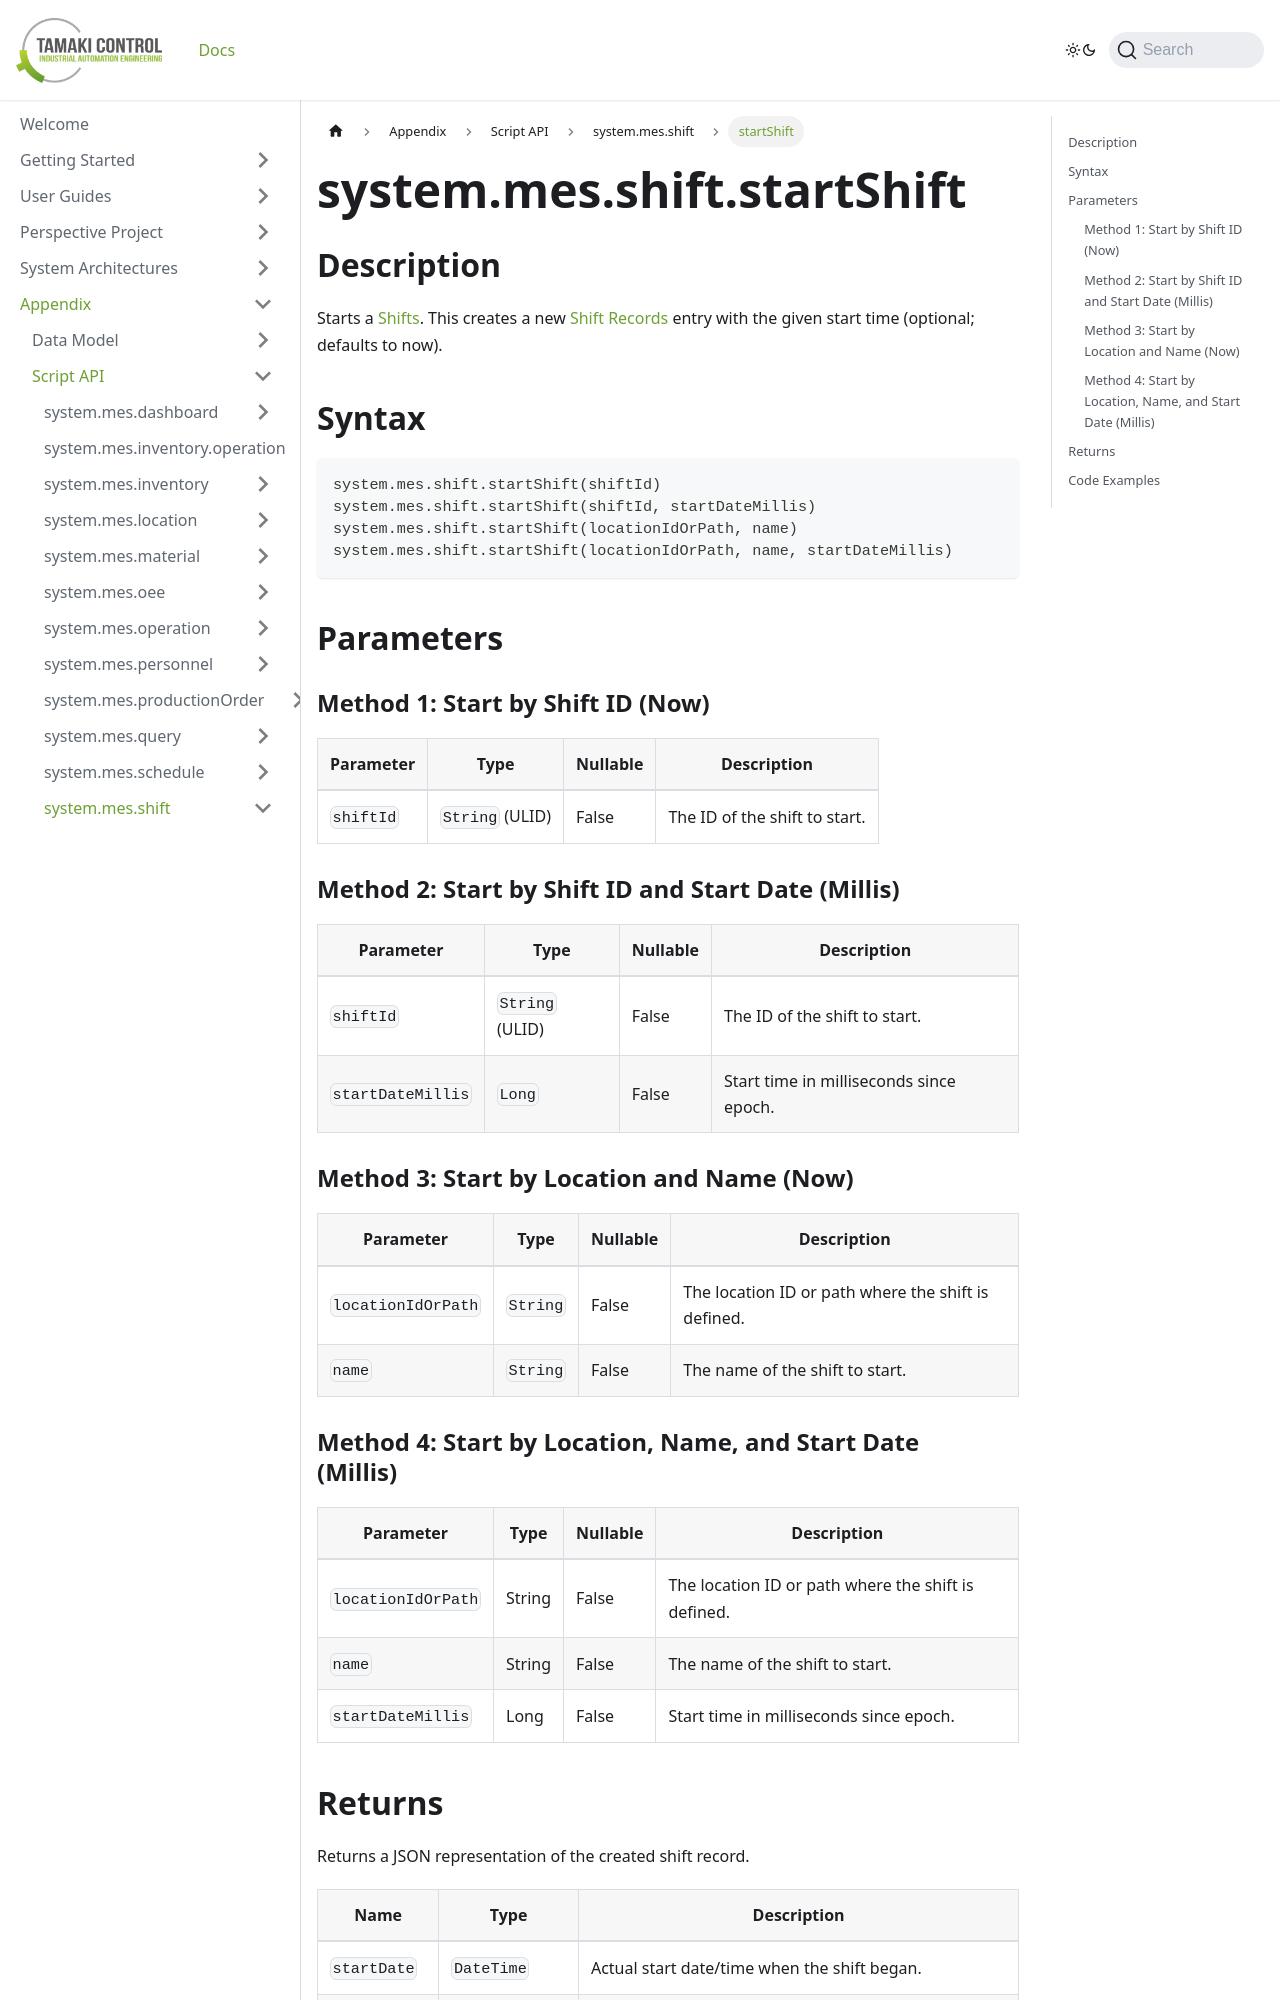

repository: TamakiControl/tamaki-mes-docs · page: docs/appendix/script-api/shift-script-api/start-shift/index.html · generator: docusaurus

---
sidebar_position: 12
title: "startShift"
description: "Starts a shift by ID or by location and name; returns the created shift record."
---

# system.mes.shift.startShift

## Description

Starts a [Shifts](../../data-model/shift-model/shift). This creates a new [Shift Records](../../data-model/shift-model/shift-record) entry with the given start time (optional; defaults to now).

## Syntax

```python
system.mes.shift.startShift(shiftId)
system.mes.shift.startShift(shiftId, startDateMillis)
system.mes.shift.startShift(locationIdOrPath, name)
system.mes.shift.startShift(locationIdOrPath, name, startDateMillis)
```

## Parameters

### Method 1: Start by Shift ID (Now)

| Parameter | Type            | Nullable | Description                   |
|-----------|-----------------|----------|-------------------------------|
| `shiftId` | `String` (ULID) | False    | The ID of the shift to start. |

### Method 2: Start by Shift ID and Start Date (Millis)

| Parameter         | Type            | Nullable | Description                             |
|-------------------|-----------------|----------|-----------------------------------------|
| `shiftId`         | `String` (ULID) | False    | The ID of the shift to start.           |
| `startDateMillis` | `Long`          | False    | Start time in milliseconds since epoch. |

### Method 3: Start by Location and Name (Now)

| Parameter          | Type     | Nullable | Description                                           |
|--------------------|----------|----------|-------------------------------------------------------|
| `locationIdOrPath` | `String` | False    | The location ID or path where the shift is defined.   |
| `name`             | `String` | False    | The name of the shift to start.                       |

### Method 4: Start by Location, Name, and Start Date (Millis)

| Parameter          | Type   | Nullable | Description                                           |
|--------------------|--------|----------|-------------------------------------------------------|
| `locationIdOrPath` | String | False    | The location ID or path where the shift is defined.   |
| `name`             | String | False    | The name of the shift to start.                       |
| `startDateMillis`  | Long   | False    | Start time in milliseconds since epoch.               |
